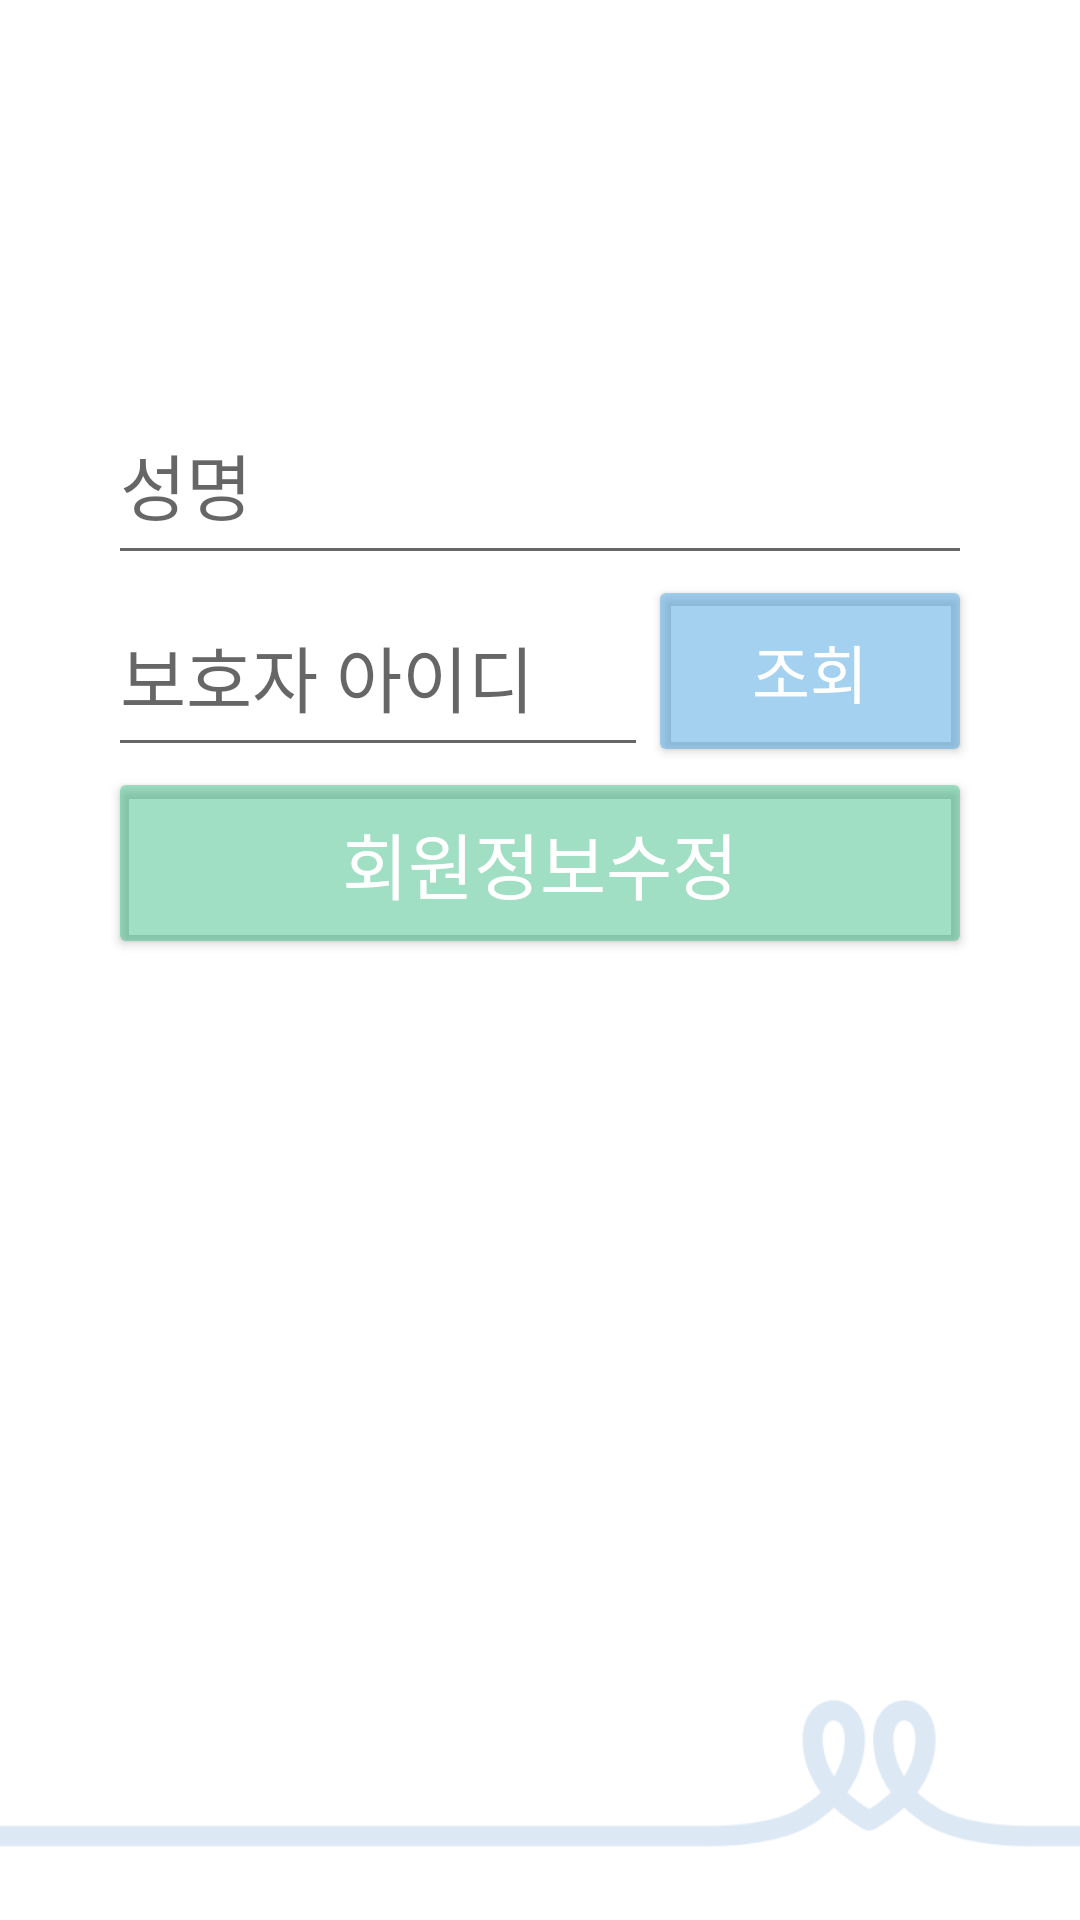

Produce the Android XML layout that renders to this screen, including the resource entries it uses.
<!-- AndroidManifest.xml: application theme Theme.WellinkApplication.NoActionBar -->
<!-- res/layout/activity_user_info.xml -->
<?xml version="1.0" encoding="utf-8"?>
<LinearLayout
    xmlns:android="http://schemas.android.com/apk/res/android"
    xmlns:tools="http://schemas.android.com/tools"
    android:layout_width="match_parent"
    android:layout_height="match_parent"
    tools:context=".ui.user.UserJoinActivity"
    android:orientation="vertical"
    android:background="@color/white"
    android:weightSum="1">

    <LinearLayout
        android:layout_width="match_parent"
        android:layout_height="0dip"
        android:layout_weight="0.15">
        <ImageView
            android:padding="30dp"
            android:layout_width="match_parent"
            android:layout_height="match_parent"
            android:src="@drawable/logo_main"/>
    </LinearLayout>
    <LinearLayout
        android:layout_width="match_parent"
        android:layout_height="0dip"
        android:layout_weight="0.05"/>
    <LinearLayout
        android:layout_width="match_parent"
        android:layout_height="0dip"
        android:layout_weight="0.1"
        android:weightSum="1"
        android:orientation="horizontal">
        <LinearLayout
            android:layout_width="0dip"
            android:layout_height="match_parent"
            android:layout_weight="0.1"/>
        <EditText
            android:id="@+id/userInfo_editText_name"
            android:layout_width="0dip"
            android:layout_weight="0.8"
            android:layout_height="match_parent"
            android:hint="성명"
            android:textSize="24sp"
            android:inputType="textPersonName" />
        <LinearLayout
            android:layout_width="0dip"
            android:layout_height="match_parent"
            android:layout_weight="0.1"/>
    </LinearLayout>
    <LinearLayout
        android:id="@+id/userInfo_layout_inputProtector"
        android:layout_width="match_parent"
        android:layout_height="0dip"
        android:layout_weight="0.1"
        android:weightSum="1"
        android:orientation="horizontal">
        <LinearLayout
            android:layout_width="0dip"
            android:layout_height="match_parent"
            android:layout_weight="0.1"/>
        <EditText
            android:id="@+id/userInfo_editText_protector"
            android:layout_width="0dip"
            android:layout_weight="0.5"
            android:layout_height="match_parent"
            android:hint="보호자 아이디"
            android:textSize="24sp"
            android:inputType="textPersonName" />
        <Button
            android:id="@+id/userInfo_btn_protectorInquire"
            android:layout_width="0dip"
            android:layout_weight="0.3"
            android:layout_height="match_parent"
            android:backgroundTint="@color/main_blue"
            android:text="조회"
            android:textSize="21sp"
            android:textColor="@color/white" />
        <LinearLayout
            android:layout_width="0dip"
            android:layout_height="match_parent"
            android:layout_weight="0.1"/>
    </LinearLayout>
    <LinearLayout
        android:layout_width="match_parent"
        android:layout_height="0dip"
        android:layout_weight="0.1"
        android:weightSum="1"
        android:orientation="horizontal">
        <LinearLayout
            android:layout_width="0dip"
            android:layout_height="match_parent"
            android:layout_weight="0.1"/>
        <Button
            android:backgroundTint="@color/backgroundGreen"
            android:id="@+id/userInfo_btn_joinUser"
            android:layout_width="0dip"
            android:layout_weight="0.8"
            android:layout_height="match_parent"
            android:textColor="@color/white"
            android:textSize="24sp"
            android:text="회원정보수정" />
        <LinearLayout
            android:layout_width="0dip"
            android:layout_height="match_parent"
            android:layout_weight="0.1"/>
    </LinearLayout>
    <LinearLayout
        android:layout_width="match_parent"
        android:layout_height="0dip"
        android:layout_weight="0.35" />
    <LinearLayout
        android:layout_width="match_parent"
        android:layout_height="0dip"
        android:layout_weight="0.15">
        <ImageView
            android:layout_width="match_parent"
            android:layout_height="match_parent"
            android:src="@drawable/logo_bottom" />
    </LinearLayout>
</LinearLayout>
<!-- resources referenced by this layout -->
<resources>
  <color name="backgroundGreen">#6D25B579</color>
  <color name="main_blue">#7E47A2DE</color>
  <color name="white">#FFFFFFFF</color>
  <!-- drawable logo_bottom: png bitmap (drawable, 5096 bytes) -->
  <style name="Theme.WellinkApplication.NoActionBar">
          <item name="windowActionBar">false</item>
          <item name="windowNoTitle">true</item>
      </style>
</resources>
